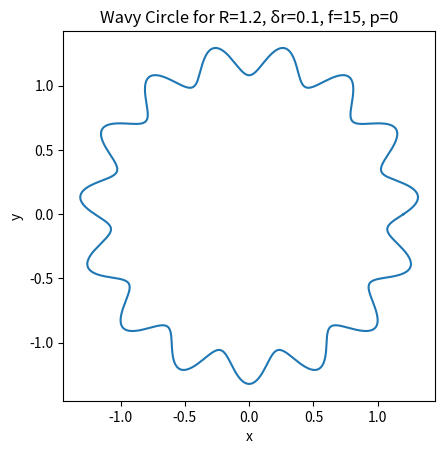
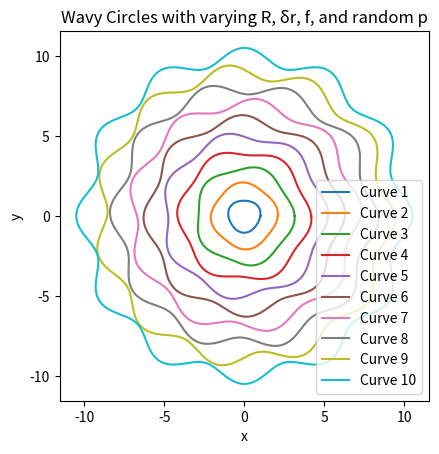

Python code for these plots, in order:
import numpy as np
import matplotlib.pyplot as plt
import random

# Part (b) - First figure (wavy circle with given parameters)
theta = np.linspace(0, 2 * np.pi, 500)
R = 1.2
delta_r = 0.1
f = 15
p = 0

x = R * (1 + delta_r * np.sin(f * theta + p)) * np.cos(theta)
y = R * (1 + delta_r * np.sin(f * theta + p)) * np.sin(theta)

plt.figure()
plt.plot(x, y)
plt.gca().set_aspect('equal', adjustable='box')  # Make sure the axes have the same scale
plt.title("Wavy Circle for R=1.2, δr=0.1, f=15, p=0")
plt.xlabel("x")
plt.ylabel("y")
plt.show()

# Part (b) - Second figure (for loop with different R, δr, f, and random p)
plt.figure()
for i in range(1, 11):  # Plot 10 curves
    R = i
    delta_r = 0.05
    f = 2 + i
    p = random.uniform(0, 2)  # Random p between 0 and 2

    x = R * (1 + delta_r * np.sin(f * theta + p)) * np.cos(theta)
    y = R * (1 + delta_r * np.sin(f * theta + p)) * np.sin(theta)

    plt.plot(x, y, label=f'Curve {i}')
    
plt.gca().set_aspect('equal', adjustable='box')  # Make sure the axes have the same scale
plt.title("Wavy Circles with varying R, δr, f, and random p")
plt.xlabel("x")
plt.ylabel("y")
plt.legend()
plt.show()
